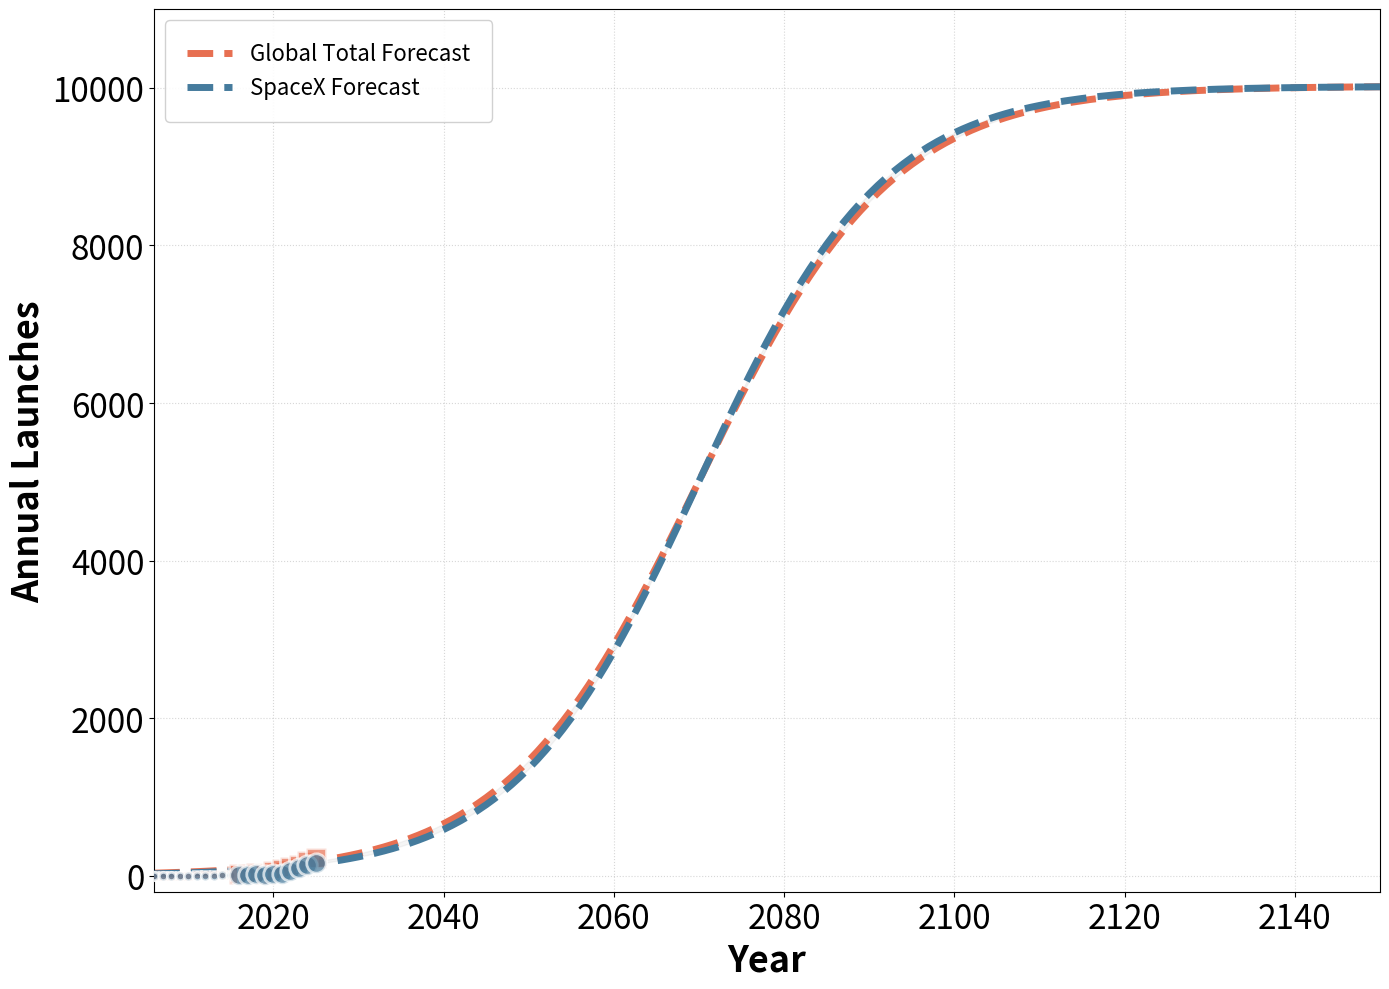

Generate this figure with matplotlib:
import numpy as np
import matplotlib.pyplot as plt
from scipy.optimize import curve_fit
import pandas as pd

# ----------------------------
# 1. 历史数据 (2006-2025)
# ----------------------------
years_hist = np.arange(2006, 2026)
x_hist = years_hist - 2020  # 以2020为基准

data_spacex = np.array([1,0,1,0,2,2,2,3,6,6,8,18,21,13,25,31,61,96,134,170])
data_total = np.array([2,1,2,1,5,6,8,10,15,18,20,30,35,28,66,85,117,141,184,222])

# ----------------------------
# 2. 远期锚点 (2050 和 2150)
# ----------------------------
# 2050 中期目标，2150 上限接近10000
x_fit_aug = np.append(x_hist, [30, 130])  # 2050, 2150
y_fit_spx_aug = np.append(data_spacex, [1500, 10000])   # SpaceX
y_fit_total_aug = np.append(data_total, [1600, 10000])  # Global

# ----------------------------
# 3. 未来时间轴 (2006-2150)
# ----------------------------
years_future = np.arange(2006, 2151)
x_future = years_future - 2020

# ----------------------------
# 4. Logistic S型函数
# ----------------------------
def logistic_func(x, L, k, x0):
    return L / (1 + np.exp(-k*(x - x0)))

# ----------------------------
# 5. 拟合参数设置
# ----------------------------
# SpaceX
p0_spx = [10000, 0.03, 100]   # 初值
bounds_spx = ([9900, 0.01, 50], [10100, 0.1, 150])
popt_spx, _ = curve_fit(logistic_func, x_fit_aug, y_fit_spx_aug, p0=p0_spx, bounds=bounds_spx, maxfev=20000)
y_spx_pred = logistic_func(x_future, *popt_spx)

# Global
p0_total = [10000, 0.03, 100]
bounds_total = ([9900, 0.01, 50], [10100, 0.1, 150])
popt_total, _ = curve_fit(logistic_func, x_fit_aug, y_fit_total_aug, p0=p0_total, bounds=bounds_total, maxfev=20000)
y_total_pred = logistic_func(x_future, *popt_total)

# ----------------------------
# 6. 样式设置
# ----------------------------
STYLES = {'label_size':26,'tick_size':24,'legend_size':16,
          'line_width':5,'marker_size':14,'font_weight':'heavy'}
COLOR_SPX = "#457b9d"
COLOR_TOTAL = "#e76f51"

# ----------------------------
# 7. 绘图函数
# ----------------------------
def plot_long_term_forecast(filename=None):
    fig, ax = plt.subplots(figsize=(14,10))

    # 预测曲线
    ax.plot(years_future, y_total_pred, linestyle='--', color=COLOR_TOTAL,
            linewidth=STYLES['line_width'], label='Global Total Forecast', zorder=2)
    ax.plot(years_future, y_spx_pred, linestyle='--', color=COLOR_SPX,
            linewidth=STYLES['line_width'], label='SpaceX Forecast', zorder=3)

    # 历史点，早期 marker 小
    for i, year in enumerate(years_hist):
        ms = 6 if year <= 2015 else STYLES['marker_size']
        ax.plot(year, data_total[i], marker='s', linestyle='-', color=COLOR_TOTAL,
                alpha=0.7, linewidth=2, markersize=ms, markeredgecolor='white',
                markeredgewidth=2, zorder=10 if year>2015 else 5)
        ax.plot(year, data_spacex[i], marker='o', linestyle='-', color=COLOR_SPX,
                alpha=0.7, linewidth=2, markersize=ms, markeredgecolor='white',
                markeredgewidth=2, zorder=11 if year>2015 else 6)

    # 填充预测区间
    ax.fill_between(years_future, y_spx_pred, y_total_pred, color='gray', alpha=0.08)

    # 标签与刻度
    ax.set_xlabel('Year', fontsize=STYLES['label_size'], fontweight=STYLES['font_weight'])
    ax.set_ylabel('Annual Launches', fontsize=STYLES['label_size'], fontweight=STYLES['font_weight'])
    ax.tick_params(axis='both', which='major', labelsize=STYLES['tick_size'])
    ax.set_xlim(2006, 2150)
    ax.set_ylim(-200, 11000)
    ax.grid(True, linestyle=':', alpha=0.5)
    ax.legend(loc='upper left', fontsize=STYLES['legend_size'], frameon=True, framealpha=0.9, borderpad=1)

    plt.tight_layout()
    if filename:
        plt.savefig(filename, format='pdf', bbox_inches='tight')
    plt.show()

# ----------------------------
# 8. CSV 导出函数
# ----------------------------
def export_future_launch_csv(filename='spacex_future_2050_2150.csv', start_year=2050, end_year=2150):
    years_csv = np.arange(start_year, end_year+1)
    x_csv = years_csv - 2020

    spx_pred_csv = logistic_func(x_csv, *popt_spx)
    total_pred_csv = logistic_func(x_csv, *popt_total)

    df = pd.DataFrame({
        'year': years_csv,
        'spacex_launches': spx_pred_csv.astype(int),
        'global_launches': total_pred_csv.astype(int)
    })

    df.to_csv(filename, index=False)
    print(f"CSV saved as {filename} ({len(years_csv)} rows).")
    return df

# ----------------------------
# 9. 运行
# ----------------------------
if __name__ == "__main__":
    plot_long_term_forecast()
    df_future = export_future_launch_csv()
    print(df_future.head())
    print(df_future.tail())
